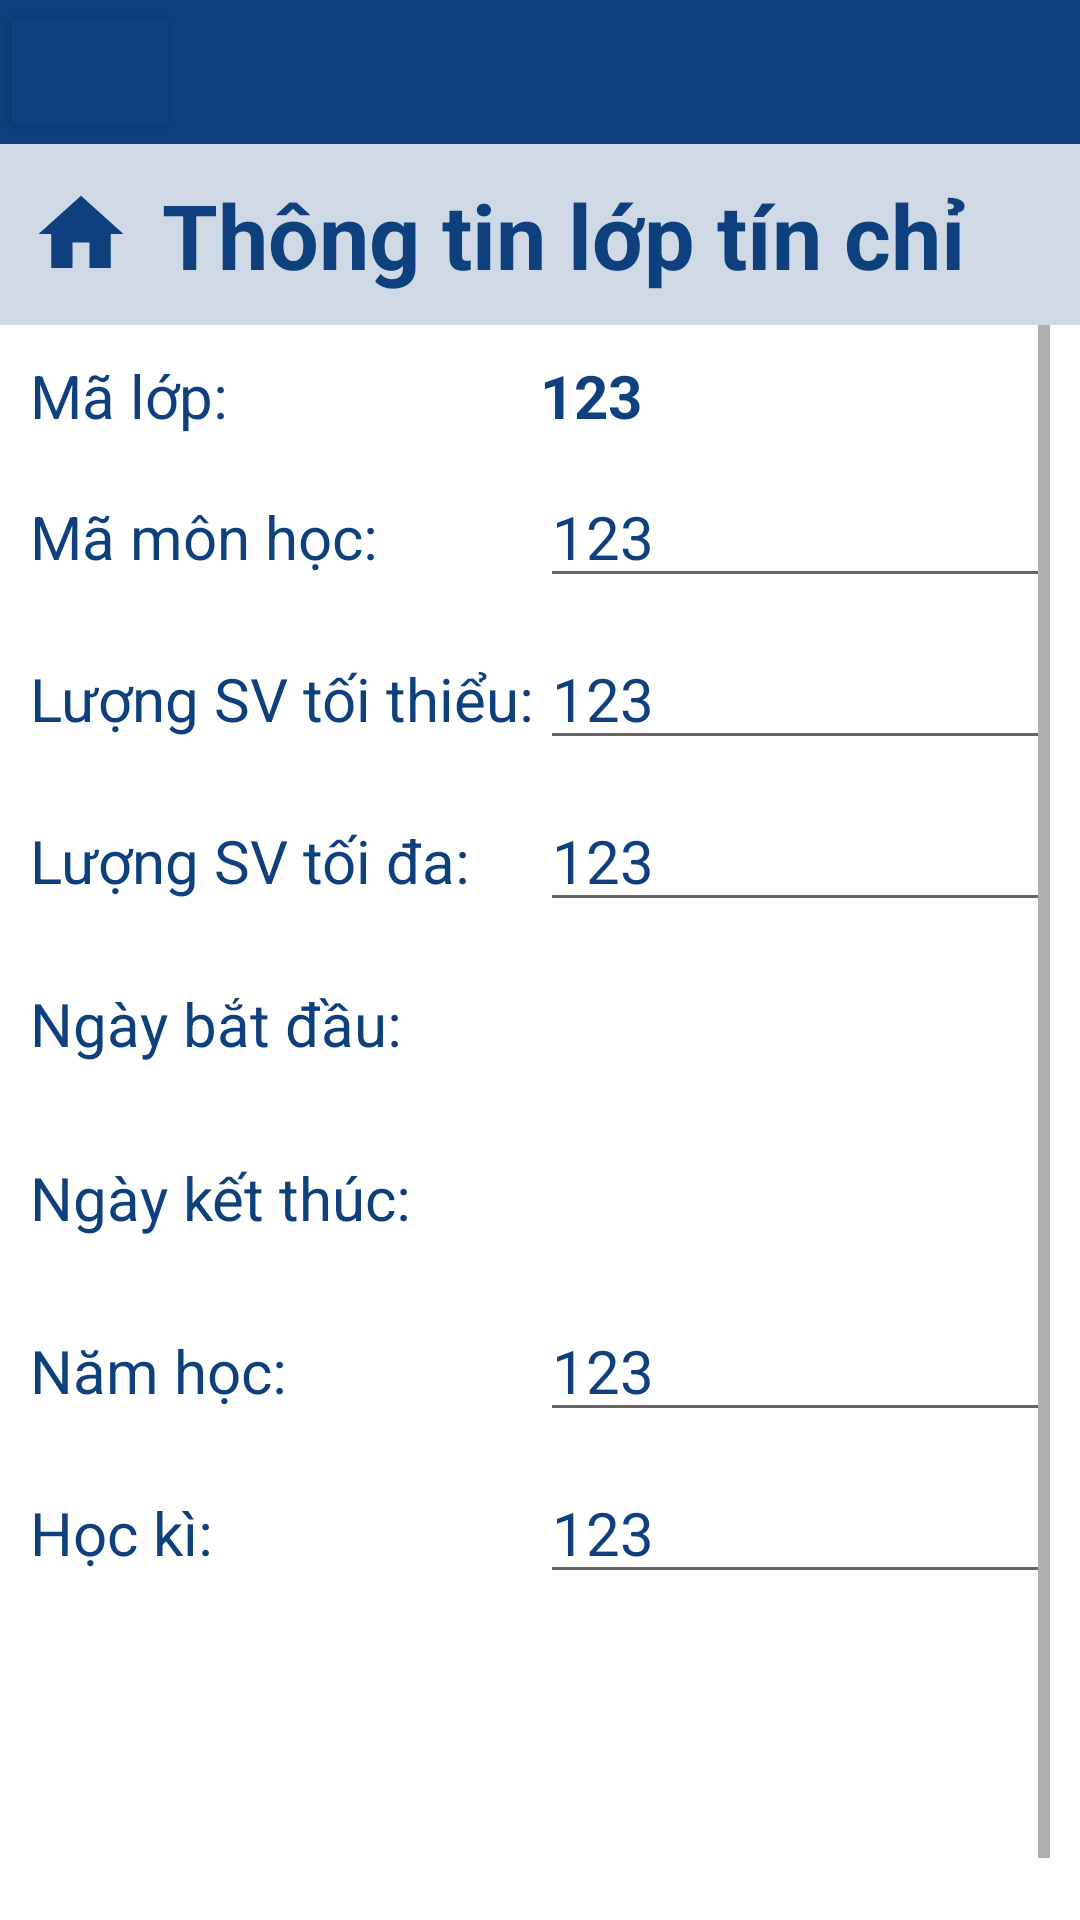

Write the Android layout XML for this screen, with the resource values it uses.
<!-- AndroidManifest.xml: application theme Theme.QLDSV -->
<!-- res/layout/qlloptinchi_detail.xml -->
<?xml version="1.0" encoding="utf-8"?>
<LinearLayout xmlns:android="http://schemas.android.com/apk/res/android"
    android:layout_width="match_parent"
    android:layout_height="match_parent"
    android:orientation="vertical">
    <LinearLayout
        android:layout_width="match_parent"
        android:layout_height="wrap_content"
        android:orientation="vertical"
        android:background="@color/background2nd">
        <LinearLayout
            android:layout_width="match_parent"
            android:layout_height="wrap_content"
            android:background="@color/main">
            <Button
                android:id="@+id/btnClickback"
                android:layout_width="60dp"
                android:layout_height="match_parent"
                android:backgroundTint="@color/main"
                android:drawableLeft="@drawable/ic_back"
                android:paddingTop="10dp"
                android:paddingBottom="10dp"/>
        </LinearLayout>
        <LinearLayout
            android:layout_width="match_parent"
            android:layout_height="wrap_content"
            android:orientation="horizontal"
            android:layout_margin="10dp"
            android:gravity="center">
            <TextView
                android:layout_width="wrap_content"
                android:layout_height="wrap_content"
                android:drawableLeft="@drawable/ic_loptinchi34"
                android:layout_marginRight="10dp"
                android:textColor="@color/main"
                android:layout_gravity="center"/>
            <TextView
                android:layout_width="match_parent"
                android:layout_height="wrap_content"
                android:text="Thông tin lớp tín chỉ"
                android:textStyle="bold"
                android:textSize="30dp"
                android:textColor="@color/main"/>
        </LinearLayout>
    </LinearLayout>
    <ScrollView
        android:layout_width="match_parent"
        android:layout_height="wrap_content"
        android:layout_marginLeft="10dp"
        android:layout_marginRight="10dp">
        <LinearLayout
            android:layout_width="match_parent"
            android:layout_height="wrap_content"
            android:orientation="vertical">
            <LinearLayout
                android:layout_width="match_parent"
                android:layout_height="wrap_content"
                android:layout_marginTop="10dp">
                <TextView
                    android:layout_width="match_parent"
                    android:layout_height="wrap_content"
                    android:layout_weight="1"
                    android:text="Mã lớp:"
                    android:textSize="20dp"
                    android:textColor="@color/main"/>
                <TextView
                    android:id="@+id/txtMaLTC"
                    android:layout_width="match_parent"
                    android:layout_height="wrap_content"
                    android:layout_weight="1"
                    android:text="123"
                    android:textStyle="bold"
                    android:textSize="20dp"
                    android:gravity="start"
                    android:textColor="@color/main"/>
            </LinearLayout>
            <LinearLayout
                android:layout_width="match_parent"
                android:layout_height="wrap_content"
                android:layout_marginTop="10dp">
                <TextView
                    android:layout_width="match_parent"
                    android:layout_height="wrap_content"
                    android:layout_weight="1"
                    android:text="Mã môn học:"
                    android:textSize="20dp"
                    android:textColor="@color/main"/>
                <EditText
                    android:id="@+id/txtMaMH"
                    android:layout_width="match_parent"
                    android:layout_height="wrap_content"
                    android:layout_weight="1"
                    android:text="123"
                    android:textSize="20dp"
                    android:gravity="start"
                    android:textColor="@color/main"/>
            </LinearLayout>
            <LinearLayout
                android:layout_width="match_parent"
                android:layout_height="wrap_content"
                android:layout_marginTop="10dp">
                <TextView
                    android:layout_width="match_parent"
                    android:layout_height="wrap_content"
                    android:layout_weight="1"
                    android:text="Lượng SV tối thiểu:"
                    android:textSize="20dp"
                    android:textColor="@color/main"/>
                <EditText
                    android:id="@+id/txtSltoithieu"
                    android:layout_width="match_parent"
                    android:layout_height="wrap_content"
                    android:layout_weight="1"
                    android:text="123"
                    android:textSize="20dp"
                    android:gravity="start"
                    android:textColor="@color/main"/>
            </LinearLayout>
            <LinearLayout
                android:layout_width="match_parent"
                android:layout_height="wrap_content"
                android:layout_marginTop="10dp">
                <TextView
                    android:layout_width="match_parent"
                    android:layout_height="wrap_content"
                    android:layout_weight="1"
                    android:text="Lượng SV tối đa:"
                    android:textSize="20dp"
                    android:textColor="@color/main"/>
                <EditText
                    android:id="@+id/txtSltoida"
                    android:layout_width="match_parent"
                    android:layout_height="wrap_content"
                    android:layout_weight="1"
                    android:text="123"
                    android:textSize="20dp"
                    android:gravity="start"
                    android:textColor="@color/main"/>
            </LinearLayout>
            <LinearLayout
                android:layout_width="match_parent"
                android:layout_height="wrap_content"
                android:layout_marginTop="10dp">
                <TextView
                    android:layout_width="140dp"
                    android:layout_height="wrap_content"
                    android:text="Ngày bắt đầu:"
                    android:textSize="20dp"
                    android:layout_gravity="center"
                    android:textColor="@color/main"/>
                <TextView
                    android:id="@+id/txtDateStart"
                    android:layout_width="200dp"
                    android:layout_height="wrap_content"
                    android:textSize="20dp"
                    android:layout_gravity="center"
                    android:gravity="end"
                    android:textColor="@color/main"/>
                <Button
                    android:id="@+id/btnDateStart"
                    android:layout_width="50dp"
                    android:layout_height="wrap_content"
                    android:drawableLeft="@drawable/baseline_calendar_month_24" />
            </LinearLayout>
            <LinearLayout
                android:layout_width="match_parent"
                android:layout_height="wrap_content"
                android:layout_marginTop="10dp">
                <TextView
                    android:layout_width="140dp"
                    android:layout_height="wrap_content"
                    android:text="Ngày kết thúc:"
                    android:layout_gravity="center"
                    android:textSize="20dp"
                    android:textColor="@color/main"/>
                <TextView
                    android:id="@+id/txtDateEnd"
                    android:layout_width="200dp"
                    android:layout_height="wrap_content"
                    android:layout_gravity="center"
                    android:gravity="end"
                    android:textSize="20dp"
                    android:textColor="@color/main"/>
                <Button
                    android:id="@+id/btnDateEnd"
                    android:layout_width="50dp"
                    android:layout_height="wrap_content"
                    android:drawableLeft="@drawable/baseline_calendar_month_24"/>
            </LinearLayout>

            <LinearLayout
                android:layout_width="match_parent"
                android:layout_height="wrap_content"
                android:layout_marginTop="10dp">
                <TextView
                    android:layout_width="match_parent"
                    android:layout_height="wrap_content"
                    android:layout_weight="1"
                    android:text="Năm học:"
                    android:textSize="20dp"
                    android:textColor="@color/main"/>
                <EditText
                    android:id="@+id/txtNamhoc"
                    android:layout_width="match_parent"
                    android:layout_height="wrap_content"
                    android:layout_weight="1"
                    android:text="123"
                    android:textSize="20dp"
                    android:gravity="start"
                    android:textColor="@color/main"/>
            </LinearLayout>
            <LinearLayout
                android:layout_width="match_parent"
                android:layout_height="wrap_content"
                android:layout_marginTop="10dp">
                <TextView
                    android:layout_width="match_parent"
                    android:layout_height="wrap_content"
                    android:layout_weight="1"
                    android:text="Học kì:"
                    android:textSize="20dp"
                    android:textColor="@color/main"/>
                <EditText
                    android:id="@+id/txtHocki"
                    android:layout_width="match_parent"
                    android:layout_height="wrap_content"
                    android:layout_weight="1"
                    android:text="123"
                    android:textSize="20dp"
                    android:gravity="start"
                    android:textColor="@color/main"/>
            </LinearLayout>

            <Button
                android:id="@+id/btnXacnhan"
                android:layout_width="match_parent"
                android:layout_height="50dp"
                android:layout_margin="40dp"
                android:text="Xác nhận"
                android:textStyle="bold"
                android:textAllCaps="false"
                android:textSize="20dp"
                android:textColor="@color/white"
                android:background="@drawable/buttonmain"/>
        </LinearLayout>
    </ScrollView>
</LinearLayout>
<!-- resources referenced by this layout -->
<resources>
  <color name="background2nd">#330E407D</color>
  <color name="main">#0E407D</color>
  <color name="white">#FFFFFFFF</color>
  <!-- drawable baseline_calendar_month_24 (drawable) -->
  <vector android:height="24dp" android:tint="#0E407D"
      android:viewportHeight="24" android:viewportWidth="24"
      android:width="24dp" xmlns:android="http://schemas.android.com/apk/res/android">
      <path android:fillColor="@android:color/white" android:pathData="M19,4h-1V2h-2v2H8V2H6v2H5C3.89,4 3.01,4.9 3.01,6L3,20c0,1.1 0.89,2 2,2h14c1.1,0 2,-0.9 2,-2V6C21,4.9 20.1,4 19,4zM19,20H5V10h14V20zM9,14H7v-2h2V14zM13,14h-2v-2h2V14zM17,14h-2v-2h2V14zM9,18H7v-2h2V18zM13,18h-2v-2h2V18zM17,18h-2v-2h2V18z"/>
  </vector>
  <!-- drawable ic_loptinchi34 (drawable) -->
  <vector android:height="34dp" android:tint="#0E407D"
      android:viewportHeight="24" android:viewportWidth="24"
      android:width="34dp" xmlns:android="http://schemas.android.com/apk/res/android">
      <path android:fillColor="@android:color/white" android:pathData="M10,20v-6h4v6h5v-8h3L12,3 2,12h3v8z"/>
  </vector>
  <style name="Theme.QLDSV" parent="Theme.MaterialComponents.DayNight.NoActionBar">
          
          <item name="colorPrimary">@color/purple_500</item>
          <item name="colorPrimaryVariant">@color/purple_700</item>
          <item name="colorOnPrimary">@color/white</item>
          
          <item name="colorSecondary">@color/teal_200</item>
          <item name="colorSecondaryVariant">@color/teal_700</item>
          <item name="colorOnSecondary">@color/black</item>
          
          <item name="android:statusBarColor">?attr/colorPrimaryVariant</item>
          
      </style>
  <color name="purple_500">#FF6200EE</color>
  <color name="purple_700">#FF3700B3</color>
  <color name="teal_200">#FF03DAC5</color>
  <color name="teal_700">#FF018786</color>
  <color name="black">#FF000000</color>
</resources>
